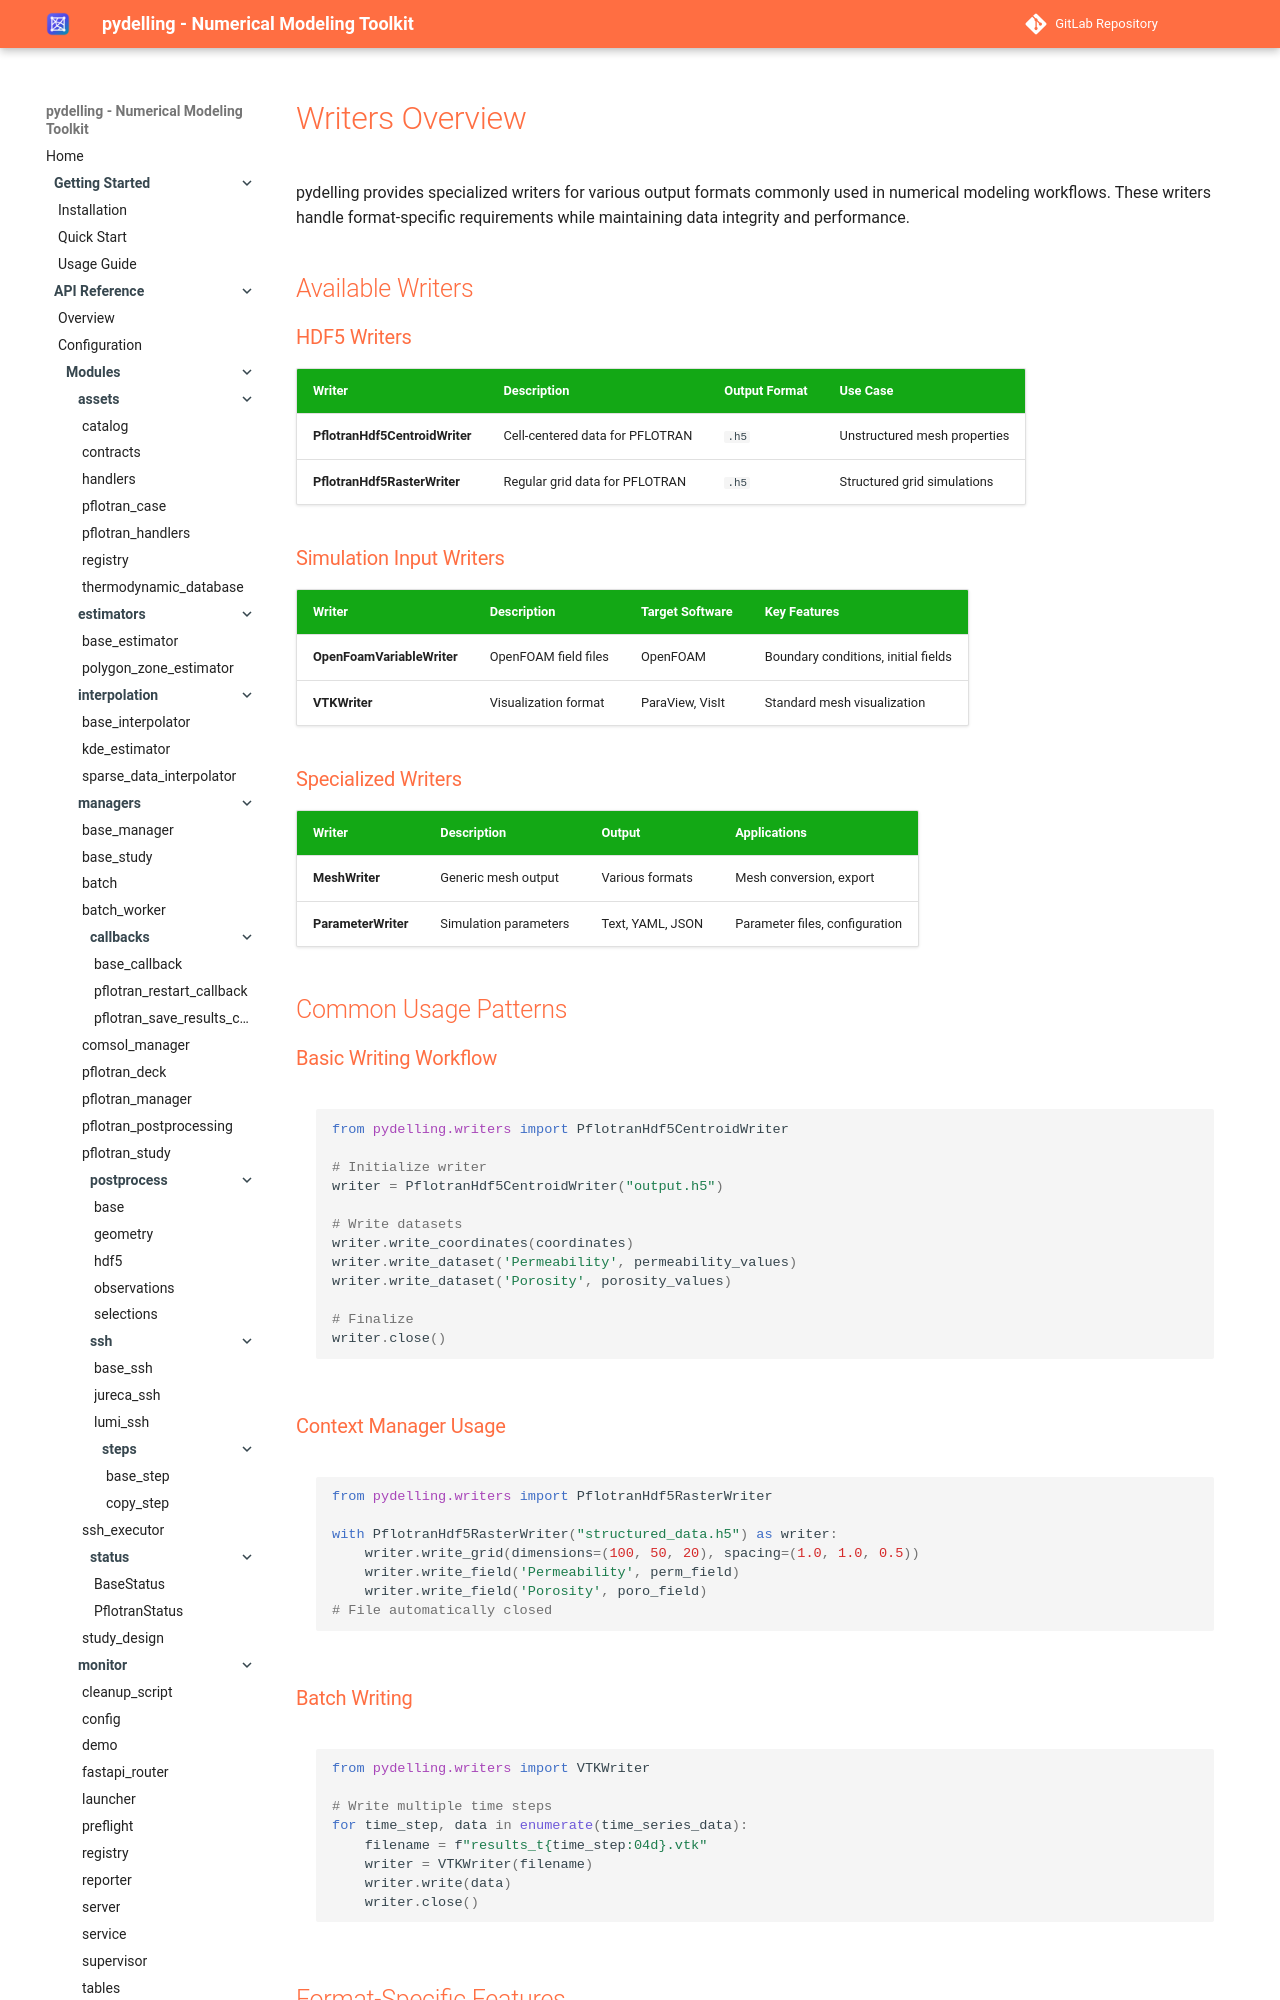

repository: amphos21-consulting/pydelling · page: writers/overview/index.html · generator: mkdocs

# Writers Overview

pydelling provides specialized writers for various output formats commonly used in numerical modeling workflows. These writers handle format-specific requirements while maintaining data integrity and performance.

## Available Writers

### HDF5 Writers

| Writer | Description | Output Format | Use Case |
|--------|-------------|---------------|----------|
| **PflotranHdf5CentroidWriter** | Cell-centered data for PFLOTRAN | `.h5` | Unstructured mesh properties |
| **PflotranHdf5RasterWriter** | Regular grid data for PFLOTRAN | `.h5` | Structured grid simulations |

### Simulation Input Writers

| Writer | Description | Target Software | Key Features |
|--------|-------------|-----------------|--------------|
| **OpenFoamVariableWriter** | OpenFOAM field files | OpenFOAM | Boundary conditions, initial fields |
| **VTKWriter** | Visualization format | ParaView, VisIt | Standard mesh visualization |

### Specialized Writers

| Writer | Description | Output | Applications |
|--------|-------------|---------|--------------|
| **MeshWriter** | Generic mesh output | Various formats | Mesh conversion, export |
| **ParameterWriter** | Simulation parameters | Text, YAML, JSON | Parameter files, configuration |

## Common Usage Patterns

### Basic Writing Workflow

```python
from pydelling.writers import PflotranHdf5CentroidWriter

# Initialize writer
writer = PflotranHdf5CentroidWriter("output.h5")

# Write datasets
writer.write_coordinates(coordinates)
writer.write_dataset('Permeability', permeability_values)
writer.write_dataset('Porosity', porosity_values)

# Finalize
writer.close()
```

### Context Manager Usage

```python
from pydelling.writers import PflotranHdf5RasterWriter

with PflotranHdf5RasterWriter("structured_data.h5") as writer:
    writer.write_grid(dimensions=(100, 50, 20), spacing=(1.0, 1.0, 0.5))
    writer.write_field('Permeability', perm_field)
    writer.write_field('Porosity', poro_field)
# File automatically closed
```
